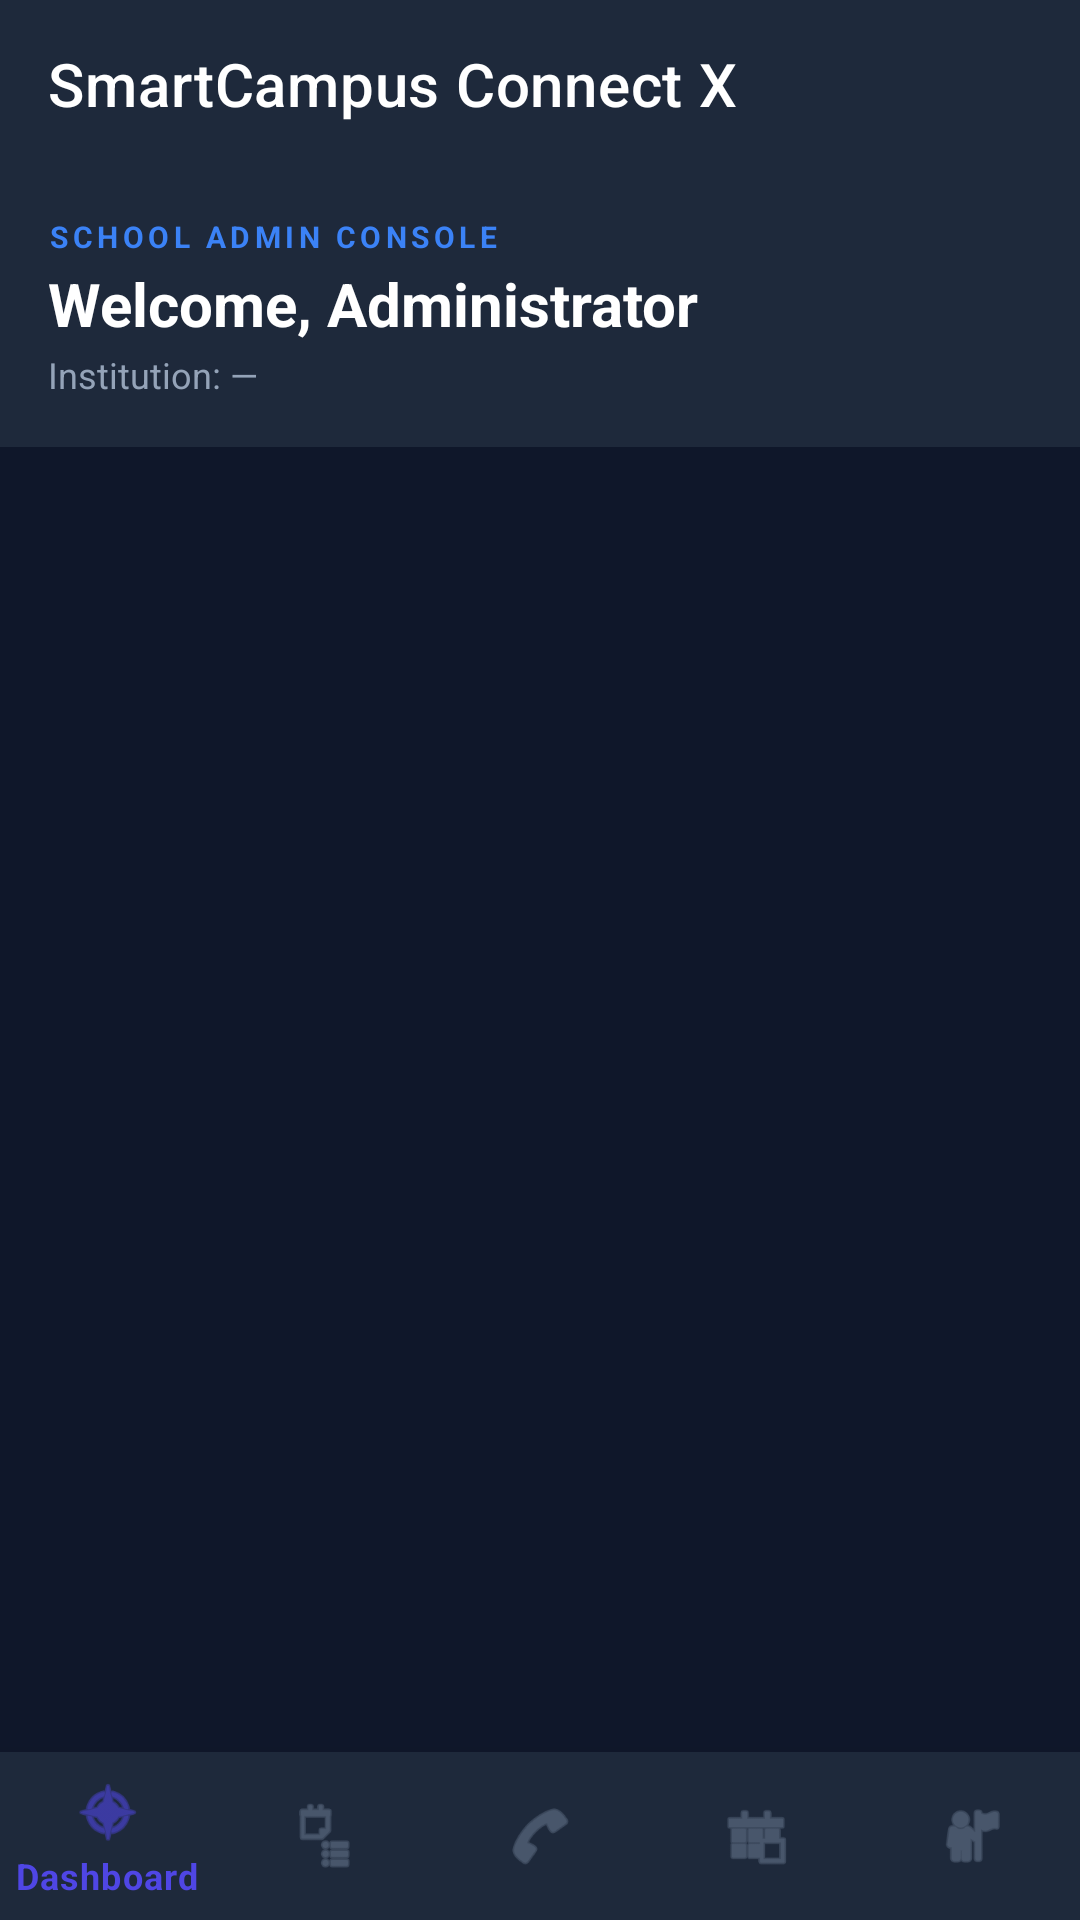

Write the Android layout XML for this screen, with the resource values it uses.
<!-- AndroidManifest.xml: activity theme Theme.SmartCampusConnectX.NoActionBar -->
<!-- res/layout/activity_admin.xml -->
<?xml version="1.0" encoding="utf-8"?>
<LinearLayout xmlns:android="http://schemas.android.com/apk/res/android"
    xmlns:app="http://schemas.android.com/apk/res-auto"
    android:layout_width="match_parent"
    android:layout_height="match_parent"
    android:orientation="vertical"
    android:background="#0f172a">

    <com.google.android.material.appbar.MaterialToolbar
        android:id="@+id/toolbar_admin"
        android:layout_width="match_parent"
        android:layout_height="?attr/actionBarSize"
        android:background="#1e293b"
        app:title="@string/app_name"
        app:titleTextColor="#ffffff"/>

    <LinearLayout
        android:layout_width="match_parent"
        android:layout_height="wrap_content"
        android:orientation="vertical"
        android:background="#1e293b"
        android:padding="16dp">

        <TextView
            android:layout_width="wrap_content"
            android:layout_height="wrap_content"
            android:text="SCHOOL ADMIN CONSOLE"
            android:textColor="#3b82f6"
            android:textSize="10sp"
            android:textStyle="bold"
            android:letterSpacing="0.15"/>

        <TextView
            android:id="@+id/tv_admin_welcome"
            android:layout_width="wrap_content"
            android:layout_height="wrap_content"
            android:text="Welcome, Administrator"
            android:textColor="#ffffff"
            android:textSize="20sp"
            android:textStyle="bold"
            android:layout_marginTop="2dp"/>

        <TextView
            android:id="@+id/tv_admin_school"
            android:layout_width="wrap_content"
            android:layout_height="wrap_content"
            android:text="Institution: —"
            android:textColor="#94a3b8"
            android:textSize="12sp"
            android:layout_marginTop="2dp"/>
    </LinearLayout>

    <com.google.android.material.tabs.TabLayout
        android:id="@+id/tab_layout_admin"
        android:layout_width="match_parent"
        android:layout_height="wrap_content"
        android:background="#0f172a"
        app:tabTextColor="#64748b"
        app:tabSelectedTextColor="#3b82f6"
        app:tabIndicatorColor="#3b82f6"
        app:tabMode="scrollable"/>

    <androidx.viewpager2.widget.ViewPager2
        android:id="@+id/pager_admin"
        android:layout_width="match_parent"
        android:layout_height="0dp"
        android:layout_weight="1"/>

    <com.google.android.material.bottomnavigation.BottomNavigationView
        android:id="@+id/bottom_nav_admin"
        android:layout_width="match_parent"
        android:layout_height="wrap_content"
        android:background="#1e293b"
        app:itemIconTint="@color/bottom_nav_color"
        app:itemTextColor="@color/bottom_nav_color"
        app:menu="@menu/menu_admin"/>

</LinearLayout>
<!-- resources referenced by this layout -->
<resources>
  <string name="app_name">SmartCampus Connect X</string>
  <style name="Theme.SmartCampusConnectX.NoActionBar">
          <item name="windowActionBar">false</item>
          <item name="windowNoTitle">true</item>
      </style>
</resources>
